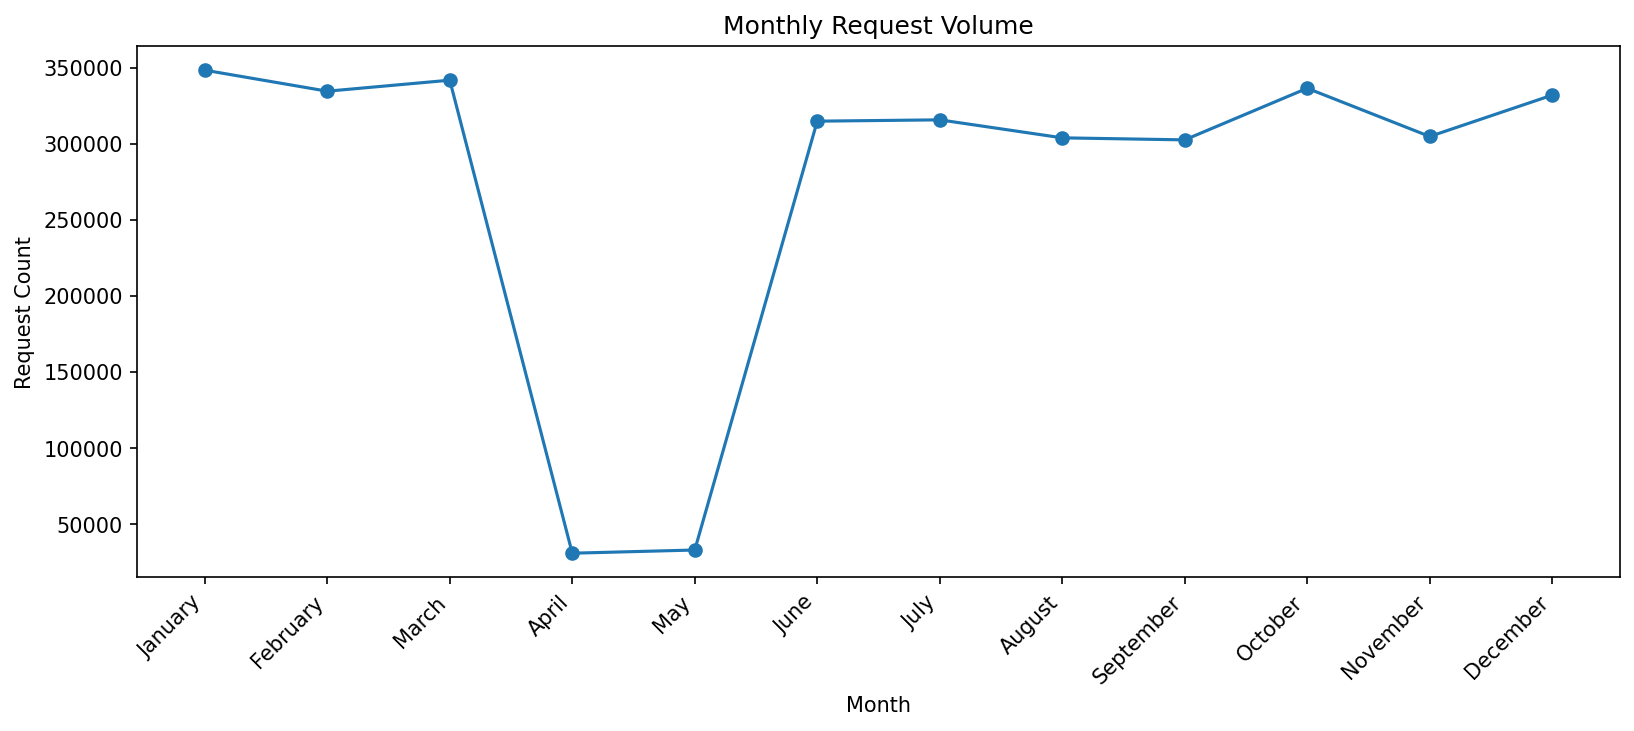

Source data for this figure (header and first rows):
created_month_name, request_count
January, 348510
February, 334687
March, 341923
April, 30827
May, 32928
June, 314976
July, 315845
August, 304009
September, 302676
October, 336611
November, 304905
December, 332103
